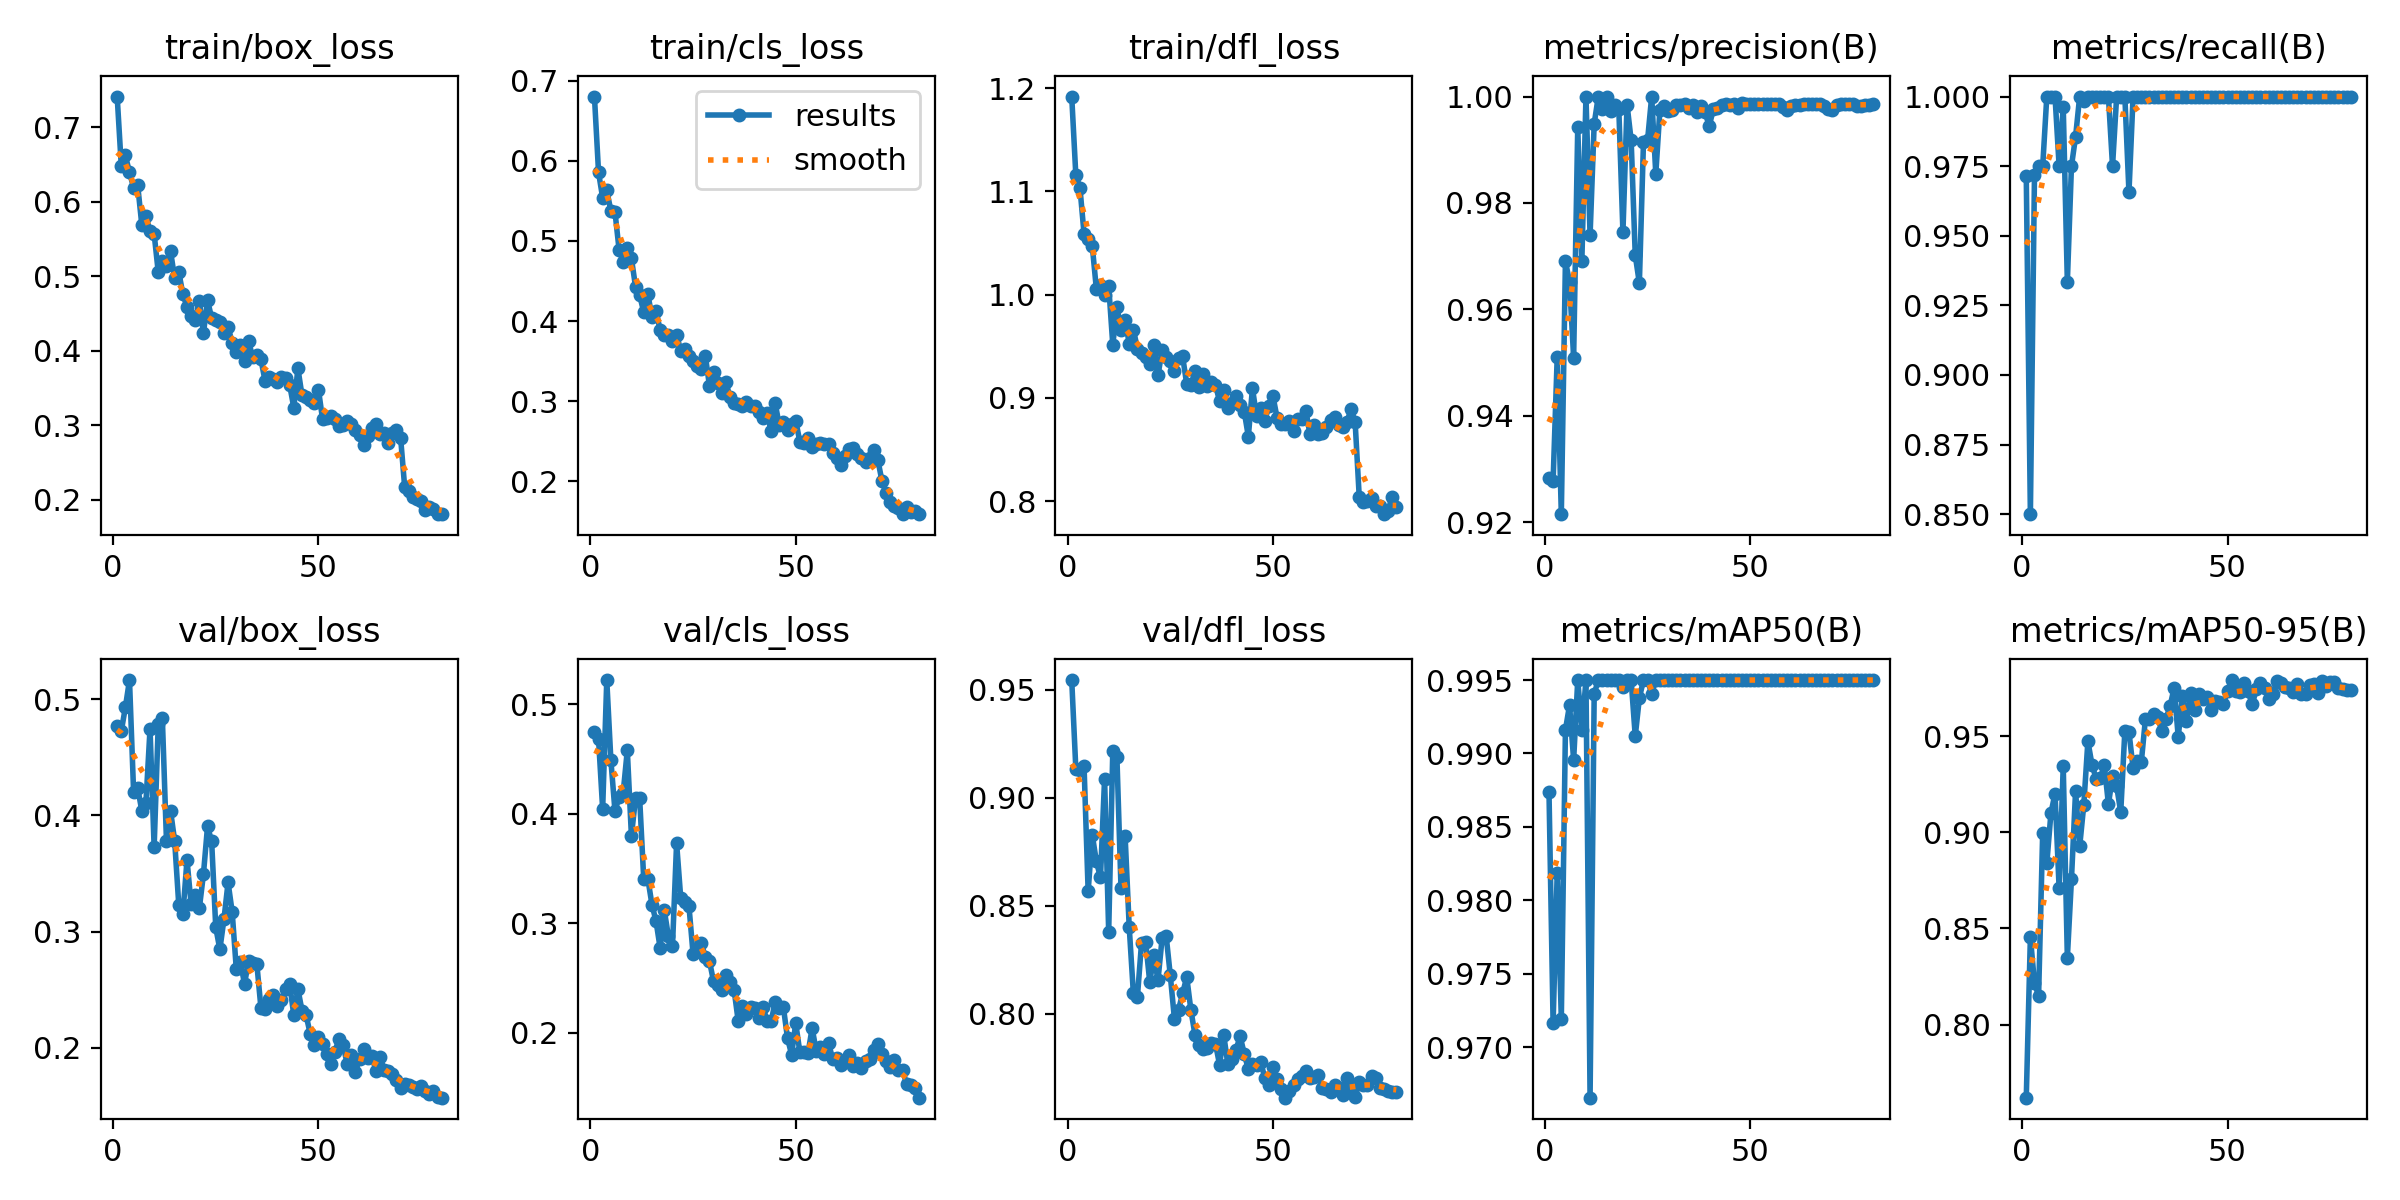

Source data for this figure (header and first rows):
epoch, time, train/box_loss, train/cls_loss, train/dfl_loss, metrics/precision(B), metrics/recall(B), metrics/mAP50(B), metrics/mAP50-95(B), val/box_loss, val/cls_loss, val/dfl_loss, lr/pg0, lr/pg1, lr/pg2
1, 5.134, 0.7411, 0.6805, 1.192, 0.9283, 0.9713, 0.9874, 0.762, 0.4769, 0.4749, 0.9545, 0.0004, 0.0004, 0.0004
2, 6.764, 0.6485, 0.5858, 1.116, 0.9277, 0.85, 0.9716, 0.8454, 0.4726, 0.4678, 0.9135, 0.0008099, 0.0008099, 0.0008099
3, 8.584, 0.6622, 0.5538, 1.103, 0.9511, 0.972, 0.9819, 0.8217, 0.4932, 0.4042, 0.9128, 0.001209, 0.001209, 0.001209
4, 10.39, 0.6393, 0.5633, 1.059, 0.9215, 0.975, 0.9719, 0.8149, 0.5167, 0.522, 0.9148, 0.001598, 0.001598, 0.001598
5, 11.92, 0.619, 0.5377, 1.054, 0.9691, 0.975, 0.9916, 0.8998, 0.4203, 0.4489, 0.8567, 0.001901, 0.001901, 0.001901
6, 13.48, 0.6219, 0.5362, 1.047, 0.9651, 1, 0.9933, 0.8838, 0.4237, 0.4022, 0.8829, 0.001876, 0.001876, 0.001876
7, 15.13, 0.5689, 0.4892, 1.005, 0.9509, 1, 0.9896, 0.9098, 0.4039, 0.4152, 0.8705, 0.001852, 0.001852, 0.001852
8, 16.9, 0.5812, 0.4738, 1.01, 0.9943, 1, 0.995, 0.9201, 0.4109, 0.4192, 0.8632, 0.001827, 0.001827, 0.001827
9, 18.5, 0.5603, 0.4908, 0.9992, 0.9691, 0.975, 0.9916, 0.8707, 0.4747, 0.4579, 0.9088, 0.001802, 0.001802, 0.001802
10, 20.35, 0.5569, 0.4782, 1.009, 1, 0.9964, 0.995, 0.9345, 0.3725, 0.3796, 0.838, 0.001777, 0.001777, 0.001777
11, 21.99, 0.5057, 0.443, 0.9512, 0.9739, 0.9333, 0.9666, 0.8347, 0.4785, 0.414, 0.9218, 0.001752, 0.001752, 0.001752
12, 23.5, 0.5203, 0.4322, 0.9881, 0.9949, 0.975, 0.994, 0.8755, 0.4836, 0.4145, 0.919, 0.001728, 0.001728, 0.001728
13, 24.99, 0.5142, 0.4112, 0.9655, 1, 0.9855, 0.995, 0.9213, 0.3782, 0.34, 0.8581, 0.001703, 0.001703, 0.001703
14, 26.75, 0.5335, 0.4334, 0.9755, 0.9977, 1, 0.995, 0.8926, 0.404, 0.3405, 0.8822, 0.001678, 0.001678, 0.001678
15, 28.5, 0.4971, 0.4054, 0.9524, 1, 0.9983, 0.995, 0.9141, 0.3779, 0.317, 0.8401, 0.001654, 0.001654, 0.001654
16, 30, 0.5059, 0.4128, 0.9661, 0.9973, 1, 0.995, 0.9473, 0.3228, 0.3016, 0.8098, 0.001629, 0.001629, 0.001629
17, 31.63, 0.4758, 0.3883, 0.9477, 0.9983, 1, 0.995, 0.9351, 0.3152, 0.2771, 0.808, 0.001604, 0.001604, 0.001604
18, 33.37, 0.4591, 0.382, 0.9434, 0.9976, 1, 0.995, 0.9279, 0.3618, 0.3119, 0.8329, 0.001579, 0.001579, 0.001579
19, 35.09, 0.4465, 0.3831, 0.9391, 0.9745, 1, 0.9945, 0.9279, 0.3235, 0.288, 0.8332, 0.001554, 0.001554, 0.001554
20, 36.69, 0.442, 0.3744, 0.9329, 0.9985, 1, 0.995, 0.9348, 0.3319, 0.2791, 0.8147, 0.00153, 0.00153, 0.00153
21, 38.35, 0.4673, 0.3829, 0.9509, 0.9918, 1, 0.995, 0.9146, 0.3199, 0.3731, 0.8271, 0.001505, 0.001505, 0.001505
22, 40.13, 0.4236, 0.3631, 0.9216, 0.9702, 0.975, 0.9912, 0.929, 0.3493, 0.3233, 0.8156, 0.00148, 0.00148, 0.00148
23, 41.68, 0.4678, 0.3654, 0.9459, 0.9649, 1, 0.9938, 0.9239, 0.3906, 0.3197, 0.8349, 0.001455, 0.001455, 0.001455
24, 43.3, 0.444, 0.3568, 0.9392, 0.9914, 1, 0.995, 0.9104, 0.3777, 0.316, 0.836, 0.001431, 0.001431, 0.001431
25, 45.06, 0.4408, 0.3503, 0.9361, 0.9919, 1, 0.995, 0.9527, 0.3036, 0.2722, 0.8178, 0.001406, 0.001406, 0.001406
26, 46.73, 0.4391, 0.3432, 0.9259, 1, 0.9656, 0.994, 0.9521, 0.2846, 0.2764, 0.7978, 0.001381, 0.001381, 0.001381
27, 48.29, 0.4239, 0.3405, 0.9384, 0.9855, 1, 0.995, 0.9335, 0.3107, 0.2819, 0.8019, 0.001357, 0.001357, 0.001357
28, 49.9, 0.4326, 0.3564, 0.9402, 0.9975, 1, 0.995, 0.9369, 0.3423, 0.269, 0.8095, 0.001332, 0.001332, 0.001332
29, 51.59, 0.4105, 0.319, 0.9131, 0.9981, 1, 0.995, 0.9364, 0.3168, 0.2653, 0.8171, 0.001307, 0.001307, 0.001307
30, 53.2, 0.3988, 0.3362, 0.9119, 0.9973, 1, 0.995, 0.9587, 0.2677, 0.2467, 0.8019, 0.001282, 0.001282, 0.001282
31, 54.81, 0.4081, 0.3227, 0.9263, 0.9974, 1, 0.995, 0.9587, 0.2735, 0.2431, 0.7904, 0.001257, 0.001257, 0.001257
32, 56.48, 0.3866, 0.3095, 0.9105, 0.9984, 1, 0.995, 0.9614, 0.255, 0.2388, 0.7858, 0.001233, 0.001233, 0.001233
33, 58.21, 0.4128, 0.3239, 0.923, 0.9985, 1, 0.995, 0.9598, 0.2744, 0.253, 0.7839, 0.001208, 0.001208, 0.001208
34, 59.85, 0.3911, 0.3047, 0.9113, 0.9986, 1, 0.995, 0.9525, 0.2727, 0.246, 0.7842, 0.001183, 0.001183, 0.001183
35, 61.47, 0.3945, 0.2978, 0.915, 0.9978, 1, 0.995, 0.9589, 0.2722, 0.239, 0.7866, 0.001159, 0.001159, 0.001159
36, 63.11, 0.3885, 0.2959, 0.9121, 0.9985, 1, 0.995, 0.9654, 0.2341, 0.2105, 0.7862, 0.001134, 0.001134, 0.001134
37, 64.91, 0.3599, 0.2938, 0.8969, 0.9971, 1, 0.995, 0.9752, 0.2333, 0.2244, 0.7765, 0.001109, 0.001109, 0.001109
38, 66.54, 0.3646, 0.299, 0.9075, 0.9983, 1, 0.995, 0.9494, 0.2423, 0.2173, 0.7903, 0.001084, 0.001084, 0.001084
39, 68.05, 0.3623, 0.2938, 0.8898, 0.997, 1, 0.995, 0.971, 0.2451, 0.2231, 0.7768, 0.001059, 0.001059, 0.001059
40, 69.62, 0.3585, 0.2937, 0.8948, 0.9944, 1, 0.995, 0.9576, 0.2357, 0.2228, 0.7792, 0.001035, 0.001035, 0.001035
41, 71.39, 0.3654, 0.2868, 0.9021, 0.9976, 1, 0.995, 0.9725, 0.2408, 0.2132, 0.7835, 0.00101, 0.00101, 0.00101
42, 73.02, 0.3636, 0.2784, 0.8933, 0.9979, 1, 0.995, 0.9633, 0.2508, 0.2238, 0.7896, 0.0009853, 0.0009853, 0.0009853
43, 74.68, 0.3542, 0.2847, 0.8866, 0.9984, 1, 0.995, 0.972, 0.2544, 0.211, 0.7816, 0.0009605, 0.0009605, 0.0009605
44, 76.51, 0.3239, 0.263, 0.8624, 0.9985, 1, 0.995, 0.969, 0.228, 0.2102, 0.7743, 0.0009357, 0.0009357, 0.0009357
45, 78.27, 0.3765, 0.2973, 0.9093, 0.9985, 1, 0.995, 0.9701, 0.2504, 0.2278, 0.777, 0.000911, 0.000911, 0.000911
46, 79.84, 0.3402, 0.2696, 0.882, 0.9986, 1, 0.995, 0.9635, 0.2319, 0.2221, 0.7762, 0.0008862, 0.0008862, 0.0008862
47, 81.4, 0.3385, 0.274, 0.8903, 0.9979, 1, 0.995, 0.9684, 0.2279, 0.2231, 0.7778, 0.0008615, 0.0008615, 0.0008615
48, 83.18, 0.3338, 0.2643, 0.8777, 0.9987, 1, 0.995, 0.9678, 0.2118, 0.195, 0.7705, 0.0008368, 0.0008368, 0.0008368
49, 84.8, 0.3299, 0.2708, 0.892, 0.9986, 1, 0.995, 0.9669, 0.2019, 0.1798, 0.7673, 0.000812, 0.000812, 0.000812
50, 86.29, 0.348, 0.2753, 0.9014, 0.9985, 1, 0.995, 0.9733, 0.2088, 0.2087, 0.7756, 0.0007872, 0.0007872, 0.0007872
51, 87.84, 0.3085, 0.2494, 0.8804, 0.9986, 1, 0.995, 0.9791, 0.203, 0.1822, 0.77, 0.0007625, 0.0007625, 0.0007625
52, 89.58, 0.3097, 0.2482, 0.8745, 0.9985, 1, 0.995, 0.9733, 0.1947, 0.1824, 0.7653, 0.0007378, 0.0007378, 0.0007378
53, 91.29, 0.3127, 0.2538, 0.875, 0.9986, 1, 0.995, 0.9731, 0.186, 0.1813, 0.7612, 0.000713, 0.000713, 0.000713
54, 92.85, 0.3091, 0.2427, 0.8774, 0.9986, 1, 0.995, 0.9776, 0.1964, 0.2042, 0.7642, 0.0006882, 0.0006882, 0.0006882
55, 94.47, 0.299, 0.2459, 0.8682, 0.9986, 1, 0.995, 0.9733, 0.2074, 0.1828, 0.7672, 0.0006635, 0.0006635, 0.0006635
56, 96.22, 0.3003, 0.2474, 0.8799, 0.9985, 1, 0.995, 0.9665, 0.2022, 0.1872, 0.7697, 0.0006387, 0.0006387, 0.0006387
57, 97.79, 0.3058, 0.246, 0.8794, 0.9986, 1, 0.995, 0.9742, 0.1857, 0.1804, 0.771, 0.000614, 0.000614, 0.000614
58, 99.31, 0.3018, 0.2466, 0.8875, 0.9981, 1, 0.995, 0.9775, 0.1938, 0.1902, 0.7736, 0.0005893, 0.0005893, 0.0005893
59, 100.9, 0.294, 0.235, 0.8647, 0.9974, 1, 0.995, 0.975, 0.1794, 0.1758, 0.7705, 0.0005645, 0.0005645, 0.0005645
60, 102.8, 0.2877, 0.2287, 0.8735, 0.9983, 1, 0.995, 0.9691, 0.1903, 0.1763, 0.771, 0.0005397, 0.0005397, 0.0005397
... 20 more rows
